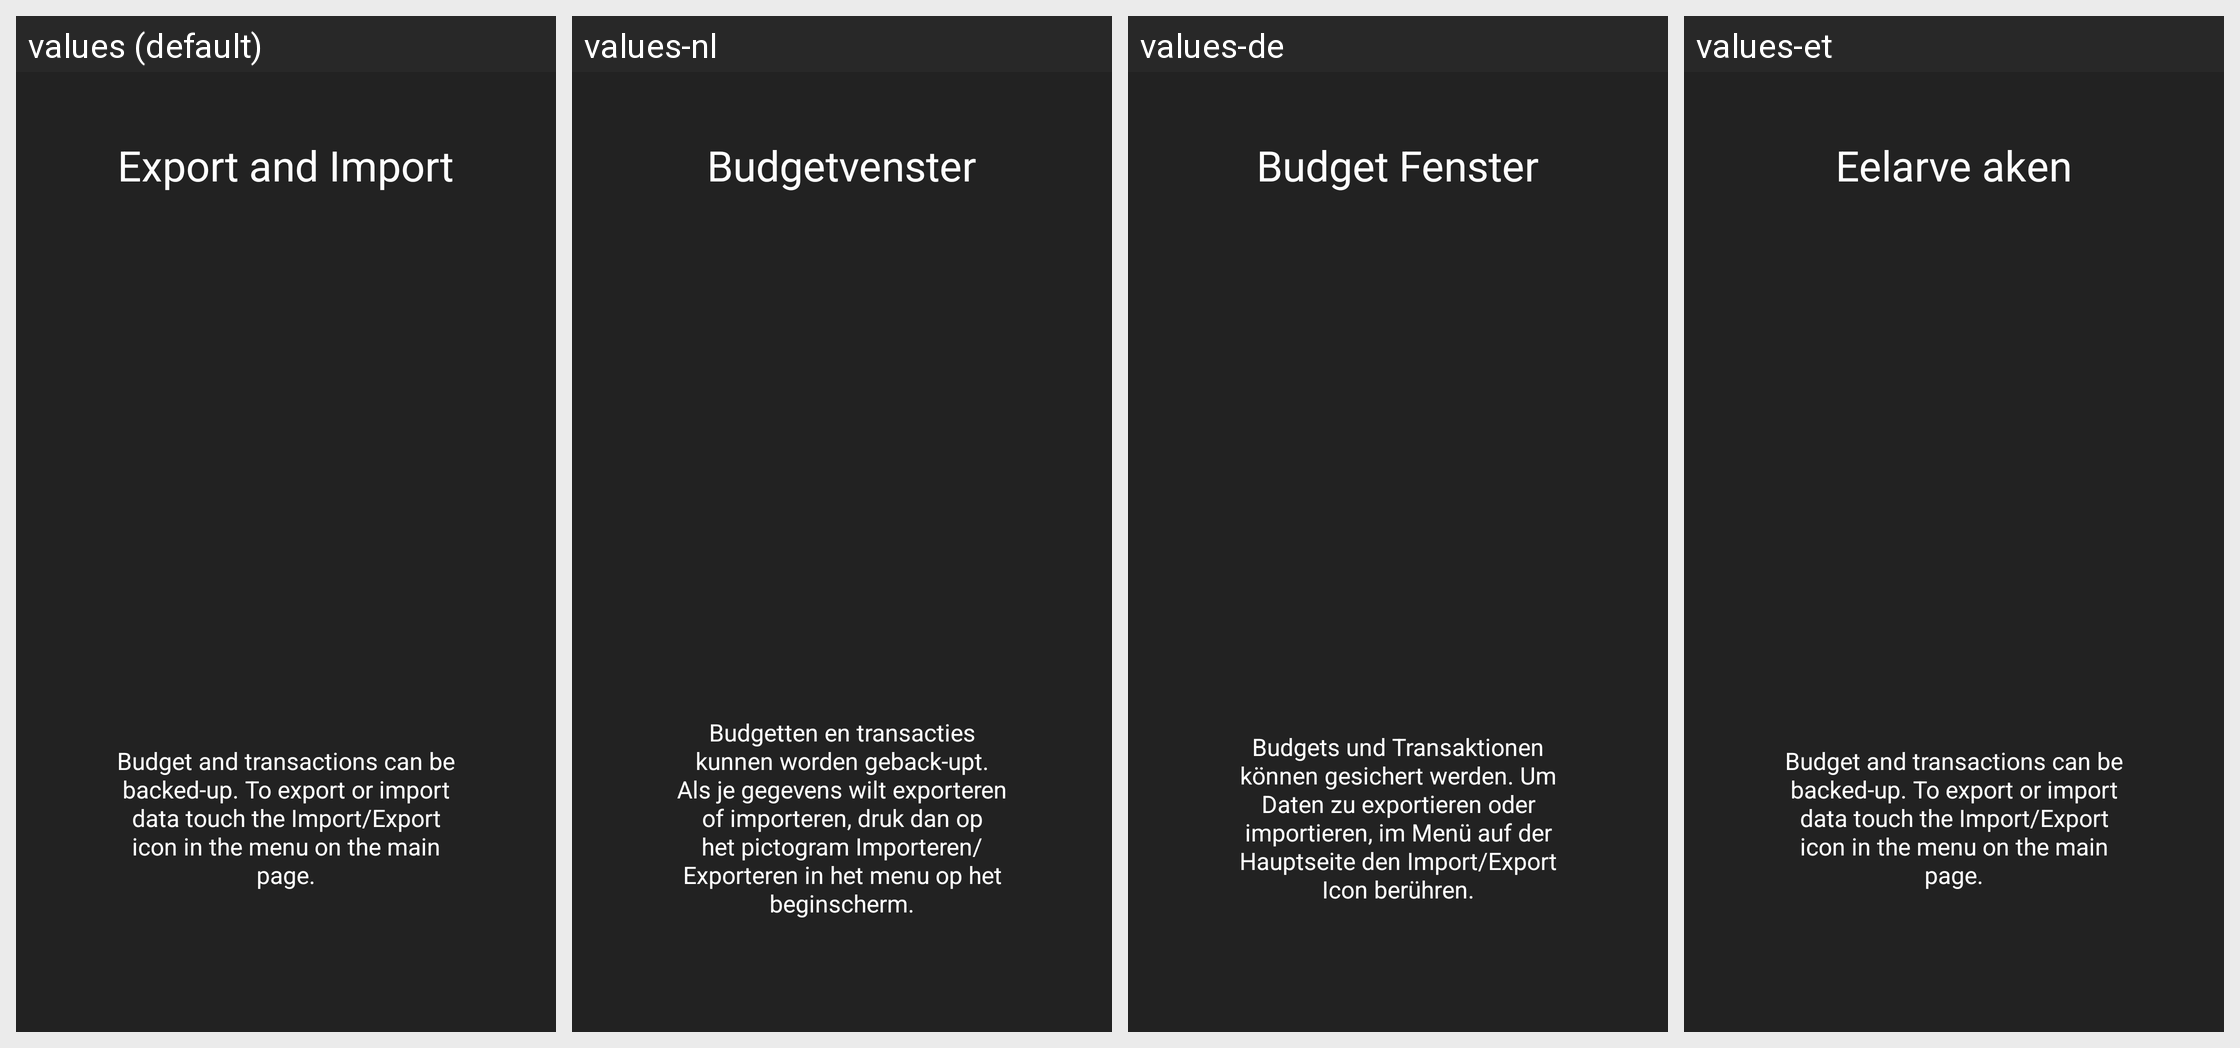

This grid shows one Android layout under several languages. Give, for every string resource on the screen, its name, the default text and each shown locale's text.
Android screen res/layout/intro6_layout.xml rendered under 4 locales, left to right: values (default), values-nl, values-de, values-et. Device: Nexus 5 (rendered at 1080×1920; each locale shown at half size, 540×960, under a caption strip naming it); theme AppTheme.
Other locales in the repository, not shown: values-es, values-fr, values-fr-rFR, values-hu, values-ro, values-zh-rCN.
Strings drawn on this screen, with the default value and each locale's value (text and hints the layout hard-codes, and strings that could not be matched under every locale, appear in the picture but are not listed):

intro6Title
  values: Export and Import
      
  values-nl: Budgetvenster
      
  values-de: Budget Fenster
      
  values-et: Eelarve aken
      

intro6Description
  values: Budget and transactions can be backed-up. To export or import data touch the Import/Export icon in the menu on the main page.
  values-nl: Budgetten en transacties kunnen worden geback-upt. Als je gegevens wilt exporteren of importeren, druk dan op het pictogram Importeren/Exporteren in het menu op het beginscherm.
  values-de: Budgets und Transaktionen können gesichert werden. Um Daten zu exportieren oder importieren, im Menü auf der Hauptseite den Import/Export Icon berühren.
  values-et: Budget and transactions can be backed-up. To export or import data touch the Import/Export icon in the menu on the main page.  [not translated; the default value is used]
